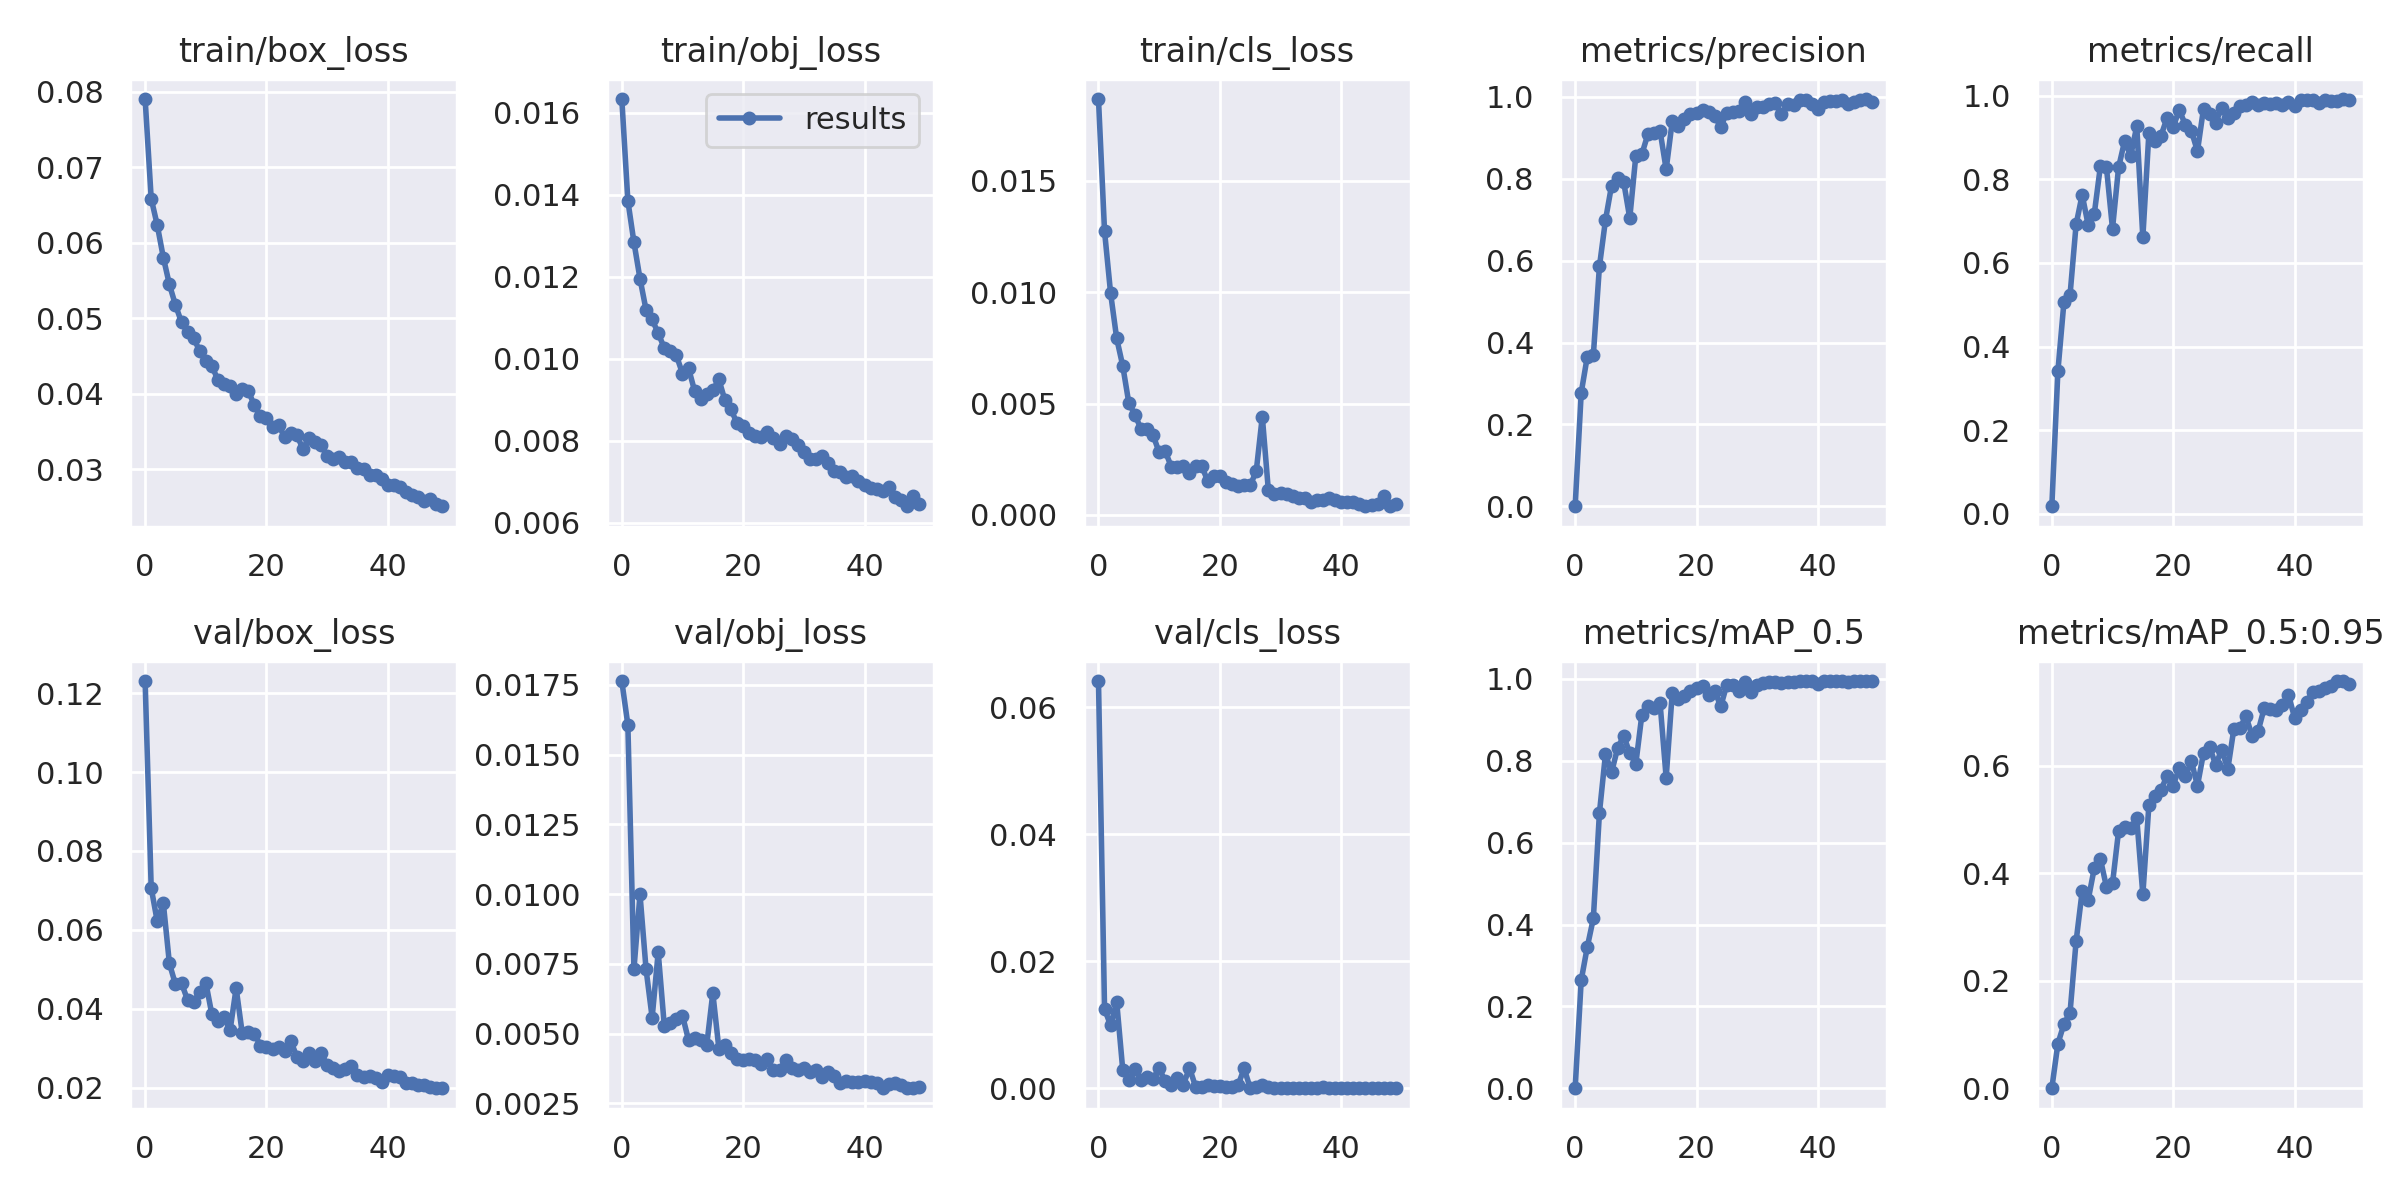

Source data for this figure (header and first rows):
epoch, train/box_loss, train/obj_loss, train/cls_loss, metrics/precision, metrics/recall, metrics/mAP_0.5, metrics/mAP_0.5:0.95, val/box_loss, val/obj_loss, val/cls_loss, x/lr0, x/lr1, x/lr2
0, 0.07901, 0.01634, 0.01868, 0.000404, 0.01782, 0.0001542, 4.1185e-05, 0.1231, 0.01764, 0.06409, 0.07013, 0.003319, 0.003319
1, 0.06583, 0.01385, 0.01274, 0.2775, 0.3412, 0.2641, 0.08296, 0.07064, 0.01606, 0.0125, 0.03999, 0.00652, 0.00652
2, 0.06231, 0.01284, 0.009952, 0.3658, 0.507, 0.345, 0.1194, 0.06212, 0.007312, 0.009909, 0.009726, 0.009587, 0.009587
3, 0.05803, 0.01195, 0.007928, 0.37, 0.5232, 0.4151, 0.1407, 0.06675, 0.009988, 0.01363, 0.0094, 0.0094, 0.0094
4, 0.05447, 0.01119, 0.006696, 0.5857, 0.6921, 0.6724, 0.2732, 0.05148, 0.007302, 0.002913, 0.0094, 0.0094, 0.0094
5, 0.05174, 0.01096, 0.00503, 0.6993, 0.7632, 0.8167, 0.3664, 0.04616, 0.005574, 0.001323, 0.0092, 0.0092, 0.0092
6, 0.04946, 0.01062, 0.004506, 0.7834, 0.69, 0.7715, 0.3508, 0.04644, 0.007917, 0.003034, 0.009, 0.009, 0.009
7, 0.04818, 0.01026, 0.003866, 0.8024, 0.7181, 0.8309, 0.4094, 0.04218, 0.005289, 0.001321, 0.0088, 0.0088, 0.0088
8, 0.04736, 0.01018, 0.003875, 0.792, 0.8309, 0.8605, 0.4266, 0.04166, 0.005366, 0.001851, 0.0086, 0.0086, 0.0086
9, 0.04563, 0.01008, 0.00358, 0.7039, 0.8288, 0.8189, 0.3746, 0.04421, 0.005529, 0.001512, 0.0084, 0.0084, 0.0084
10, 0.04427, 0.00964, 0.00281, 0.8562, 0.682, 0.7926, 0.381, 0.04663, 0.005647, 0.00314, 0.0082, 0.0082, 0.0082
11, 0.04372, 0.009769, 0.002868, 0.8603, 0.8284, 0.9128, 0.4782, 0.03853, 0.004766, 0.001122, 0.008, 0.008, 0.008
12, 0.04179, 0.009213, 0.002162, 0.9094, 0.8919, 0.9341, 0.4859, 0.03694, 0.004829, 0.0005915, 0.0078, 0.0078, 0.0078
13, 0.04123, 0.009022, 0.002163, 0.9113, 0.8565, 0.9296, 0.4843, 0.03777, 0.004781, 0.001584, 0.0076, 0.0076, 0.0076
14, 0.04099, 0.009146, 0.002189, 0.9161, 0.9274, 0.9399, 0.5018, 0.03451, 0.004593, 0.0006021, 0.0074, 0.0074, 0.0074
15, 0.04003, 0.009232, 0.001869, 0.8229, 0.6612, 0.7583, 0.3603, 0.0452, 0.006456, 0.003223, 0.0072, 0.0072, 0.0072
16, 0.04064, 0.009495, 0.002193, 0.9402, 0.9116, 0.9655, 0.527, 0.03381, 0.004462, 0.0002779, 0.007, 0.007, 0.007
17, 0.04036, 0.008983, 0.002204, 0.9296, 0.8917, 0.9501, 0.5431, 0.03404, 0.004595, 0.0002598, 0.0068, 0.0068, 0.0068
18, 0.03849, 0.008764, 0.00153, 0.9452, 0.9048, 0.9579, 0.5553, 0.0337, 0.004299, 0.0004489, 0.0066, 0.0066, 0.0066
19, 0.037, 0.008425, 0.001756, 0.9591, 0.9474, 0.9714, 0.5811, 0.03063, 0.004092, 0.0003827, 0.0064, 0.0064, 0.0064
20, 0.03679, 0.008365, 0.001733, 0.9617, 0.9255, 0.9768, 0.563, 0.03036, 0.004071, 0.0004269, 0.0062, 0.0062, 0.0062
21, 0.03564, 0.008194, 0.001475, 0.9688, 0.9659, 0.9824, 0.5953, 0.02979, 0.004082, 0.000237, 0.006, 0.006, 0.006
22, 0.03583, 0.008118, 0.001398, 0.9623, 0.9311, 0.9595, 0.58, 0.03028, 0.004048, 0.0002394, 0.0058, 0.0058, 0.0058
23, 0.03426, 0.008097, 0.001288, 0.9527, 0.9161, 0.9703, 0.6084, 0.02938, 0.003908, 0.000474, 0.0056, 0.0056, 0.0056
24, 0.03477, 0.00821, 0.001333, 0.9267, 0.8674, 0.9328, 0.5626, 0.03182, 0.004089, 0.003128, 0.0054, 0.0054, 0.0054
25, 0.03453, 0.008063, 0.001323, 0.9615, 0.9695, 0.9861, 0.6233, 0.02782, 0.003683, 8.3779e-05, 0.0052, 0.0052, 0.0052
26, 0.03272, 0.007925, 0.001963, 0.9626, 0.9572, 0.9846, 0.635, 0.0268, 0.003711, 0.0001432, 0.005, 0.005, 0.005
27, 0.03408, 0.008126, 0.004419, 0.9662, 0.9359, 0.9715, 0.6012, 0.02863, 0.004039, 0.0004796, 0.0048, 0.0048, 0.0048
28, 0.03367, 0.00805, 0.001102, 0.987, 0.9716, 0.9924, 0.6296, 0.02664, 0.003782, 0.000145, 0.0046, 0.0046, 0.0046
29, 0.03316, 0.007902, 0.000938, 0.9583, 0.9465, 0.9682, 0.5934, 0.02868, 0.003698, 0.0001249, 0.0044, 0.0044, 0.0044
30, 0.03177, 0.007733, 0.0009929, 0.9745, 0.9591, 0.9862, 0.6682, 0.02573, 0.003765, 5.1553e-05, 0.0042, 0.0042, 0.0042
31, 0.03135, 0.007563, 0.0009383, 0.9756, 0.9758, 0.9901, 0.6706, 0.02498, 0.003627, 6.7741e-05, 0.004, 0.004, 0.004
32, 0.03166, 0.007557, 0.0008321, 0.9826, 0.9768, 0.9934, 0.6915, 0.02419, 0.003709, 7.5532e-05, 0.0038, 0.0038, 0.0038
33, 0.03101, 0.007628, 0.0007526, 0.9857, 0.984, 0.9931, 0.6555, 0.02458, 0.003438, 6.8743e-05, 0.0036, 0.0036, 0.0036
34, 0.03095, 0.007451, 0.0007561, 0.9576, 0.9787, 0.9898, 0.6642, 0.02542, 0.003607, 6.8587e-05, 0.0034, 0.0034, 0.0034
35, 0.03023, 0.007263, 0.0005904, 0.983, 0.9821, 0.9932, 0.7066, 0.02312, 0.00347, 8.7385e-05, 0.0032, 0.0032, 0.0032
36, 0.03, 0.007245, 0.0006773, 0.9792, 0.9799, 0.9932, 0.7045, 0.0227, 0.00324, 6.3314e-05, 0.003, 0.003, 0.003
37, 0.02926, 0.007108, 0.0006873, 0.992, 0.982, 0.9945, 0.7032, 0.02286, 0.003303, 0.0001453, 0.0028, 0.0028, 0.0028
38, 0.02927, 0.00713, 0.0007652, 0.9928, 0.9788, 0.9939, 0.7124, 0.02237, 0.003274, 6.158e-05, 0.0026, 0.0026, 0.0026
39, 0.02876, 0.007027, 0.0006903, 0.9836, 0.986, 0.9937, 0.7318, 0.02142, 0.003272, 6.8498e-05, 0.0024, 0.0024, 0.0024
40, 0.02794, 0.006923, 0.0005724, 0.9706, 0.9749, 0.9873, 0.6893, 0.02328, 0.003309, 4.3295e-05, 0.0022, 0.0022, 0.0022
41, 0.02797, 0.006853, 0.0005924, 0.9863, 0.9902, 0.9939, 0.7041, 0.02295, 0.003278, 4.8e-05, 0.002, 0.002, 0.002
42, 0.02764, 0.006816, 0.0005875, 0.9904, 0.9898, 0.994, 0.7179, 0.02262, 0.003238, 3.2058e-05, 0.0018, 0.0018, 0.0018
43, 0.02698, 0.006776, 0.000507, 0.9902, 0.9891, 0.9944, 0.7374, 0.02106, 0.003056, 2.5856e-05, 0.0016, 0.0016, 0.0016
44, 0.02661, 0.006861, 0.0003905, 0.9914, 0.9833, 0.9943, 0.739, 0.02103, 0.003189, 1.5534e-05, 0.0014, 0.0014, 0.0014
45, 0.02631, 0.006618, 0.0004663, 0.9829, 0.9911, 0.9933, 0.7437, 0.02072, 0.003221, 1.5155e-05, 0.0012, 0.0012, 0.0012
46, 0.02586, 0.006543, 0.0004944, 0.9878, 0.9881, 0.9942, 0.7478, 0.0207, 0.003146, 3.2764e-05, 0.001, 0.001, 0.001
47, 0.02607, 0.006402, 0.0008502, 0.9922, 0.9866, 0.9945, 0.7572, 0.02005, 0.003041, 2.1115e-05, 0.0008, 0.0008, 0.0008
48, 0.0254, 0.00665, 0.0004056, 0.9946, 0.9923, 0.9947, 0.7573, 0.01981, 0.003055, 1.9202e-05, 0.0006, 0.0006, 0.0006
49, 0.02511, 0.006458, 0.00048, 0.9871, 0.9904, 0.9945, 0.7526, 0.01987, 0.003078, 2.6531e-05, 0.0004, 0.0004, 0.0004
